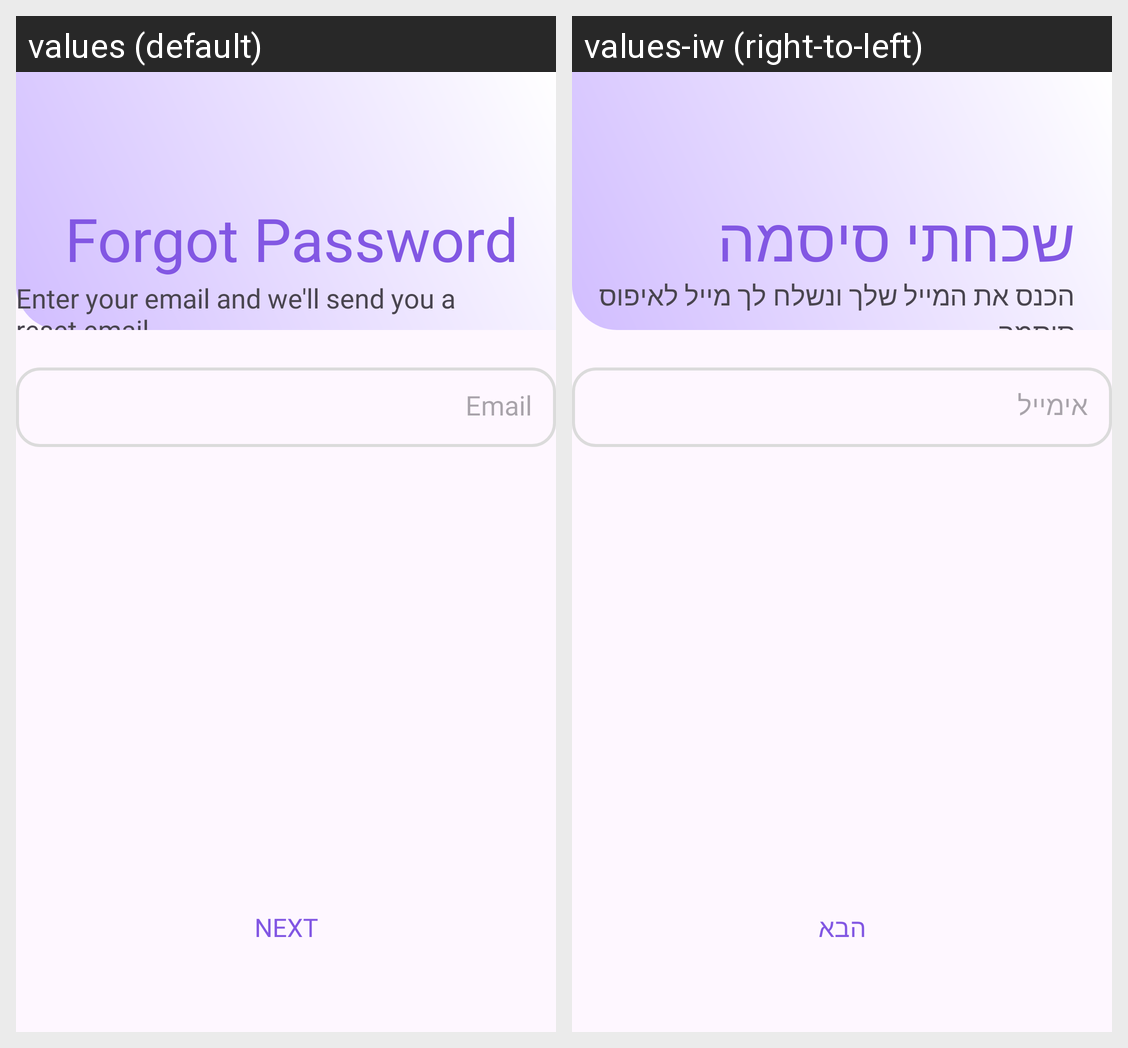

Strings drawn on this Android screen and how each of the app's shown locales translates them:
Android screen res/layout/activity_forget_password.xml rendered under 2 locales, left to right: values (default), values-iw (right-to-left). Device: Nexus 5 (rendered at 1080×1920; each locale shown at half size, 540×960, under a caption strip naming it); theme Theme.Freud.
Strings drawn on this screen, with the default value and each locale's value (text and hints the layout hard-codes, and strings that could not be matched under every locale, appear in the picture but are not listed):

forgetPasswordH
  values: Forgot Password
  values-iw: שכחתי סיסמה

forgetPasswordT
  values: Enter your email and we'll send you a reset email
  values-iw: הכנס את המייל שלך ונשלח לך מייל לאיפוס סיסמה

email
  values: Email
  values-iw: אימייל

next
  values: Next
  values-iw: הבא
